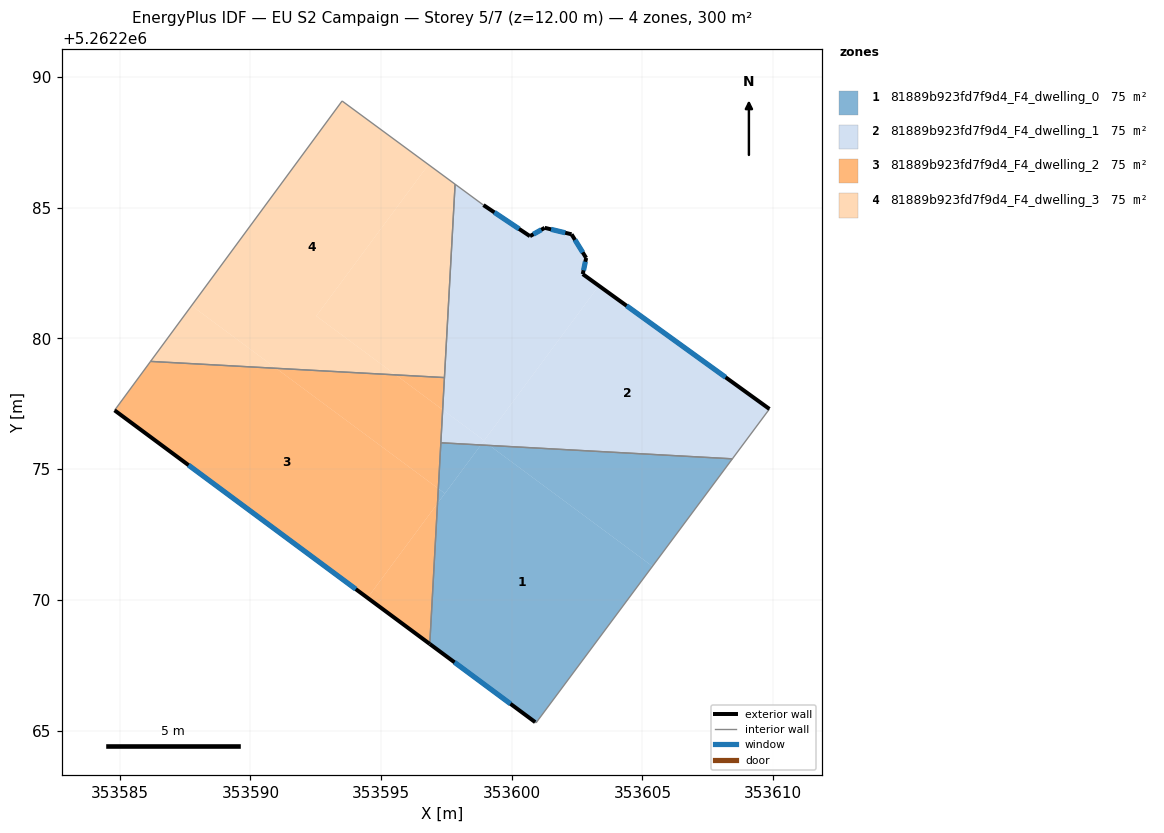
=== STOREY PLAN SPEC (per zone: floor XY polygon, exterior-wall plan segments, windows/doors) ===
zone 1: 81889b923fd7f9d4_F4_dwelling_0  (74.9 m²)
  floor: (353605.38, 5262271.28) (353600.93, 5262265.29) (353596.86, 5262268.31) (353597.16, 5262273.69) (353598.82, 5262275.93) (353599.15, 5262275.91)
  floor: (353608.44, 5262275.40) (353605.38, 5262271.28) (353599.15, 5262275.91)
  floor: (353597.44, 5262274.07) (353597.16, 5262273.69) (353597.19, 5262274.26)
  floor: (353598.82, 5262275.93) (353597.16, 5262273.69) (353597.44, 5262274.07) (353597.19, 5262274.26) (353597.29, 5262276.01)
  exterior wall: (353596.86, 5262268.31) – (353600.90, 5262265.32)  [5.0 m]
    window: (353597.81, 5262267.61) – (353599.95, 5262266.02)  [4.2 m²]
  interior walls: 4
zone 2: 81889b923fd7f9d4_F4_dwelling_1  (74.9 m²)
  floor: (353609.86, 5262277.30) (353608.44, 5262275.40) (353599.15, 5262275.91) (353598.92, 5262276.07) (353603.33, 5262282.02)
  floor: (353599.15, 5262275.91) (353598.82, 5262275.93) (353598.92, 5262276.07)
  floor: (353602.29, 5262283.99) (353602.84, 5262283.08) (353602.72, 5262282.46) (353603.33, 5262282.02) (353598.94, 5262276.10) (353597.36, 5262277.27) (353597.83, 5262285.90) (353598.92, 5262285.11) (353600.70, 5262283.92) (353601.26, 5262284.24)
  floor: (353598.94, 5262276.10) (353598.82, 5262275.93) (353597.29, 5262276.01) (353597.36, 5262277.27)
  exterior wall: (353600.70, 5262283.92) – (353598.92, 5262285.11)  [2.1 m]
    window: (353600.28, 5262284.20) – (353599.33, 5262284.83)  [1.8 m²]
  exterior wall: (353601.26, 5262284.24) – (353600.70, 5262283.92)  [0.6 m]
    window: (353601.13, 5262284.16) – (353600.83, 5262283.99)  [0.5 m²]
  exterior wall: (353602.29, 5262283.99) – (353601.26, 5262284.24)  [1.1 m]
    window: (353602.05, 5262284.05) – (353601.50, 5262284.18)  [0.9 m²]
  exterior wall: (353602.84, 5262283.08) – (353602.29, 5262283.99)  [1.1 m]
    window: (353602.71, 5262283.30) – (353602.42, 5262283.77)  [0.9 m²]
  exterior wall: (353602.72, 5262282.46) – (353602.84, 5262283.08)  [0.6 m]
    window: (353602.75, 5262282.61) – (353602.81, 5262282.94)  [0.5 m²]
  exterior wall: (353609.86, 5262277.30) – (353602.72, 5262282.46)  [8.8 m]
    window: (353608.18, 5262278.51) – (353604.39, 5262281.25)  [7.4 m²]
  interior walls: 5
zone 3: 81889b923fd7f9d4_F4_dwelling_2  (74.9 m²)
  floor: (353597.19, 5262274.26) (353597.16, 5262273.69) (353594.48, 5262270.08) (353584.80, 5262277.25) (353586.18, 5262279.12) (353590.98, 5262278.86)
  floor: (353597.36, 5262277.27) (353597.19, 5262274.26) (353590.98, 5262278.86) (353595.56, 5262278.61)
  floor: (353597.16, 5262273.69) (353596.86, 5262268.31) (353594.48, 5262270.08)
  floor: (353597.42, 5262278.50) (353597.36, 5262277.27) (353595.56, 5262278.61)
  exterior wall: (353584.80, 5262277.25) – (353596.86, 5262268.31)  [15.0 m]
    window: (353587.63, 5262275.15) – (353594.03, 5262270.41)  [12.7 m²]
  interior walls: 4
zone 4: 81889b923fd7f9d4_F4_dwelling_3  (74.9 m²)
  floor: (353597.83, 5262285.90) (353597.42, 5262278.50) (353595.56, 5262278.61) (353592.52, 5262280.86) (353596.81, 5262286.65)
  floor: (353596.81, 5262286.65) (353592.52, 5262280.86) (353595.56, 5262278.61) (353590.98, 5262278.86) (353587.75, 5262281.26) (353593.51, 5262289.09)
  floor: (353590.98, 5262278.86) (353586.18, 5262279.12) (353587.75, 5262281.26)
  interior walls: 4

=== DERIVED (storey summary) ===
Building: EU S2 Campaign
Storey: 5 of 7  (floor level z = 12.00 m)
Storey gross floor area: 299.7 m²
Zones on this storey: 4
  - 81889b923fd7f9d4_F4_dwelling_0: floor 74.9 m²; exterior wall 5.0 m (15.1 m²); 1 window(s) 4.2 m²; WWR 28.1%
  - 81889b923fd7f9d4_F4_dwelling_1: floor 74.9 m²; exterior wall 14.4 m (43.1 m²); 6 window(s) 12.1 m²; WWR 28.1%
  - 81889b923fd7f9d4_F4_dwelling_2: floor 74.9 m²; exterior wall 15.0 m (45.0 m²); 1 window(s) 12.7 m²; WWR 28.1%
  - 81889b923fd7f9d4_F4_dwelling_3: floor 74.9 m²
Zone adjacency (shared interzone walls):
  - 81889b923fd7f9d4_F4_dwelling_0 ↔ 81889b923fd7f9d4_F4_dwelling_1
  - 81889b923fd7f9d4_F4_dwelling_0 ↔ 81889b923fd7f9d4_F4_dwelling_2
  - 81889b923fd7f9d4_F4_dwelling_1 ↔ 81889b923fd7f9d4_F4_dwelling_2
  - 81889b923fd7f9d4_F4_dwelling_1 ↔ 81889b923fd7f9d4_F4_dwelling_3
  - 81889b923fd7f9d4_F4_dwelling_2 ↔ 81889b923fd7f9d4_F4_dwelling_3